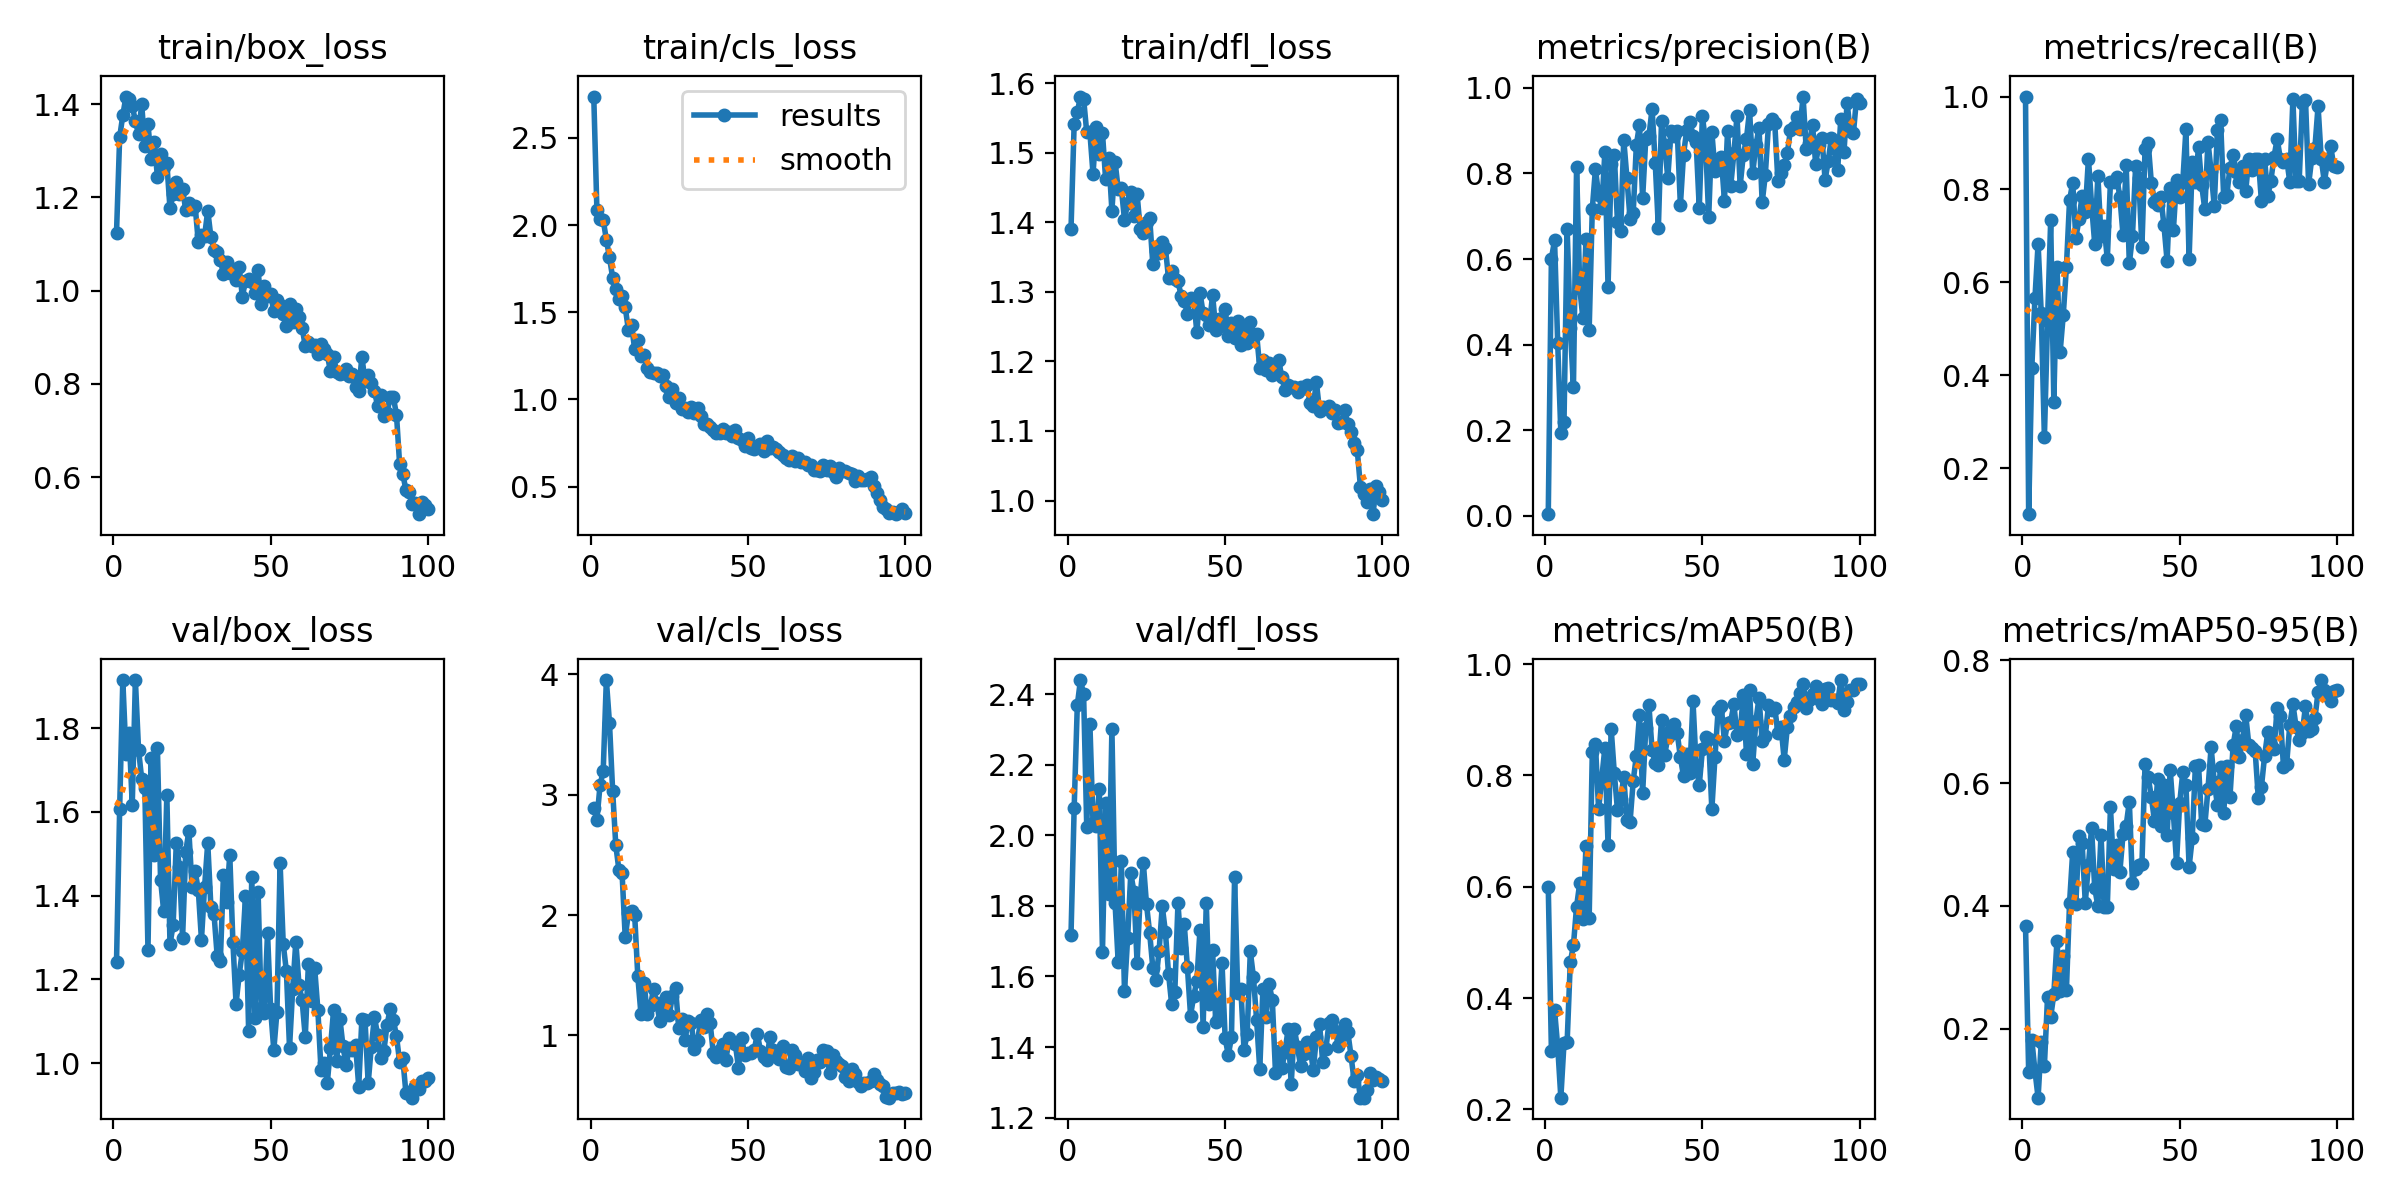

The data file committed next to this chart (first rows):
epoch, time, train/box_loss, train/cls_loss, train/dfl_loss, metrics/precision(B), metrics/recall(B), metrics/mAP50(B), metrics/mAP50-95(B), val/box_loss, val/cls_loss, val/dfl_loss, lr/pg0, lr/pg1, lr/pg2
1, 7.266, 1.125, 2.737, 1.391, 0.00384, 1, 0.5998, 0.368, 1.242, 2.887, 1.718, 0.000543, 0.000543, 0.000543
2, 14.31, 1.329, 2.085, 1.542, 0.601, 0.1013, 0.3044, 0.1306, 1.608, 2.794, 2.077, 0.001088, 0.001088, 0.001088
3, 21.39, 1.376, 2.038, 1.558, 0.6437, 0.4167, 0.3783, 0.1823, 1.915, 3.08, 2.369, 0.001622, 0.001622, 0.001622
4, 28.95, 1.416, 2.028, 1.581, 0.4034, 0.5667, 0.313, 0.1318, 1.739, 3.196, 2.44, 0.001617, 0.001617, 0.001617
5, 36.58, 1.411, 1.917, 1.578, 0.1933, 0.6833, 0.2209, 0.08807, 1.789, 3.953, 2.4, 0.001601, 0.001601, 0.001601
6, 44.16, 1.397, 1.814, 1.529, 0.2187, 0.5333, 0.3187, 0.1787, 1.617, 3.594, 2.024, 0.001584, 0.001584, 0.001584
7, 49.63, 1.363, 1.699, 1.529, 0.6706, 0.2667, 0.3207, 0.1394, 1.915, 3.034, 2.316, 0.001568, 0.001568, 0.001568
8, 55.93, 1.336, 1.632, 1.469, 0.4393, 0.5167, 0.4644, 0.2518, 1.749, 2.58, 2.034, 0.001551, 0.001551, 0.001551
9, 62.67, 1.4, 1.578, 1.538, 0.2999, 0.7333, 0.4948, 0.2192, 1.679, 2.374, 2.025, 0.001535, 0.001535, 0.001535
10, 69.5, 1.309, 1.591, 1.498, 0.8158, 0.3435, 0.5644, 0.2566, 1.657, 2.347, 2.131, 0.001518, 0.001518, 0.001518
11, 75.75, 1.358, 1.529, 1.528, 0.5324, 0.6333, 0.6061, 0.3433, 1.271, 1.816, 1.67, 0.001502, 0.001502, 0.001502
12, 82.11, 1.282, 1.4, 1.462, 0.4626, 0.45, 0.5413, 0.2616, 1.73, 2.014, 2.092, 0.001485, 0.001485, 0.001485
13, 88.09, 1.319, 1.428, 1.493, 0.6471, 0.53, 0.674, 0.3192, 1.497, 2.037, 1.833, 0.001469, 0.001469, 0.001469
14, 93.03, 1.245, 1.288, 1.417, 0.4346, 0.6333, 0.5437, 0.2627, 1.752, 2.004, 2.301, 0.001452, 0.001452, 0.001452
15, 98.45, 1.293, 1.341, 1.487, 0.7178, 0.7765, 0.8424, 0.4051, 1.438, 1.492, 1.808, 0.001436, 0.001436, 0.001436
16, 104.3, 1.266, 1.25, 1.448, 0.8104, 0.8147, 0.8557, 0.488, 1.363, 1.177, 1.64, 0.001419, 0.001419, 0.001419
17, 109.9, 1.274, 1.255, 1.449, 0.7496, 0.696, 0.7391, 0.4033, 1.641, 1.436, 1.926, 0.001403, 0.001403, 0.001403
18, 115.7, 1.176, 1.179, 1.404, 0.7192, 0.7358, 0.7946, 0.5146, 1.284, 1.177, 1.558, 0.001386, 0.001386, 0.001386
19, 120.8, 1.207, 1.156, 1.428, 0.8502, 0.7869, 0.8498, 0.5021, 1.331, 1.242, 1.71, 0.00137, 0.00137, 0.00137
20, 126.8, 1.232, 1.151, 1.444, 0.534, 0.7517, 0.6758, 0.4054, 1.526, 1.386, 1.892, 0.001353, 0.001353, 0.001353
21, 132.6, 1.208, 1.154, 1.41, 0.8218, 0.8667, 0.8834, 0.4673, 1.469, 1.269, 1.84, 0.001337, 0.001337, 0.001337
22, 138.9, 1.217, 1.137, 1.44, 0.8419, 0.7667, 0.804, 0.5265, 1.299, 1.119, 1.639, 0.00132, 0.00132, 0.00132
23, 144.6, 1.174, 1.141, 1.39, 0.6862, 0.6833, 0.7377, 0.4289, 1.504, 1.249, 1.83, 0.001304, 0.001304, 0.001304
24, 150.9, 1.187, 1.076, 1.384, 0.6649, 0.8292, 0.7584, 0.4002, 1.555, 1.316, 1.92, 0.001287, 0.001287, 0.001287
25, 156.8, 1.175, 1.012, 1.401, 0.8791, 0.7, 0.7968, 0.5154, 1.421, 1.168, 1.804, 0.001271, 0.001271, 0.001271
26, 162.7, 1.181, 1.059, 1.407, 0.7896, 0.7217, 0.7199, 0.398, 1.459, 1.33, 1.723, 0.001254, 0.001254, 0.001254
27, 168.7, 1.104, 0.9807, 1.34, 0.6946, 0.65, 0.7164, 0.399, 1.413, 1.397, 1.625, 0.001238, 0.001238, 0.001238
28, 175.2, 1.119, 1.009, 1.359, 0.7064, 0.8167, 0.79, 0.5604, 1.295, 1.065, 1.591, 0.001221, 0.001221, 0.001221
29, 181.7, 1.117, 0.944, 1.356, 0.8662, 0.8167, 0.8351, 0.4609, 1.422, 1.134, 1.672, 0.001205, 0.001205, 0.001205
30, 188.7, 1.172, 0.9518, 1.371, 0.9137, 0.8264, 0.9081, 0.4989, 1.526, 0.963, 1.799, 0.001188, 0.001188, 0.001188
31, 195.3, 1.115, 0.9261, 1.363, 0.742, 0.7833, 0.768, 0.456, 1.373, 1.117, 1.727, 0.001172, 0.001172, 0.001172
32, 202.2, 1.088, 0.9554, 1.319, 0.8816, 0.7025, 0.8847, 0.5167, 1.355, 1.1, 1.608, 0.001155, 0.001155, 0.001155
33, 209.4, 1.082, 0.9211, 1.331, 0.8864, 0.8519, 0.9261, 0.5309, 1.256, 0.8873, 1.521, 0.001139, 0.001139, 0.001139
34, 216.8, 1.066, 0.9525, 1.318, 0.9513, 0.6412, 0.8457, 0.5698, 1.244, 0.9563, 1.557, 0.001122, 0.001122, 0.001122
35, 224.1, 1.035, 0.9076, 1.315, 0.8255, 0.7, 0.8216, 0.4379, 1.45, 1.128, 1.807, 0.001106, 0.001106, 0.001106
36, 231.3, 1.061, 0.8572, 1.295, 0.6727, 0.85, 0.8186, 0.4606, 1.386, 1.07, 1.681, 0.001089, 0.001089, 0.001089
37, 238, 1.038, 0.8616, 1.287, 0.9213, 0.8252, 0.8993, 0.4665, 1.498, 1.179, 1.747, 0.001073, 0.001073, 0.001073
38, 243.1, 1.047, 0.8404, 1.269, 0.8658, 0.6766, 0.8365, 0.4679, 1.289, 1.101, 1.626, 0.001056, 0.001056, 0.001056
39, 249.4, 1.022, 0.8234, 1.291, 0.7897, 0.8869, 0.8688, 0.6309, 1.142, 0.8533, 1.489, 0.00104, 0.00104, 0.00104
40, 255.8, 1.05, 0.8094, 1.29, 0.8981, 0.9, 0.8842, 0.6101, 1.211, 0.8177, 1.544, 0.001023, 0.001023, 0.001023
41, 262, 0.9873, 0.8054, 1.242, 0.8868, 0.8145, 0.8925, 0.5773, 1.267, 0.8788, 1.587, 0.001007, 0.001007, 0.001007
42, 268.5, 1.02, 0.8331, 1.298, 0.8984, 0.7739, 0.8758, 0.5382, 1.398, 0.9331, 1.732, 0.0009904, 0.0009904, 0.0009904
43, 274.4, 1.026, 0.8087, 1.269, 0.7259, 0.7667, 0.8328, 0.6061, 1.077, 0.7944, 1.457, 0.0009739, 0.0009739, 0.0009739
44, 279.3, 1.018, 0.8127, 1.267, 0.8442, 0.7833, 0.7987, 0.5308, 1.444, 0.9758, 1.809, 0.0009574, 0.0009574, 0.0009574
45, 284.6, 0.995, 0.789, 1.252, 0.9006, 0.7237, 0.839, 0.5966, 1.108, 0.9428, 1.521, 0.0009409, 0.0009409, 0.0009409
46, 290, 1.044, 0.8228, 1.296, 0.9192, 0.6468, 0.8052, 0.5158, 1.41, 0.9298, 1.674, 0.0009244, 0.0009244, 0.0009244
47, 295.4, 0.972, 0.7768, 1.246, 0.8884, 0.8024, 0.9343, 0.6212, 1.131, 0.7331, 1.47, 0.0009078, 0.0009078, 0.0009078
48, 300.9, 1.01, 0.7699, 1.261, 0.8741, 0.7118, 0.8191, 0.5509, 1.12, 0.9779, 1.486, 0.0008913, 0.0008913, 0.0008913
49, 306.6, 0.9896, 0.7334, 1.253, 0.7193, 0.8196, 0.7826, 0.4707, 1.312, 0.8399, 1.638, 0.0008748, 0.0008748, 0.0008748
50, 312.3, 0.9933, 0.7806, 1.276, 0.9334, 0.7833, 0.8466, 0.5669, 1.128, 0.8572, 1.425, 0.0008583, 0.0008583, 0.0008583
51, 318.2, 0.9555, 0.7197, 1.236, 0.8738, 0.8167, 0.8689, 0.6176, 1.031, 0.8538, 1.377, 0.0008418, 0.0008418, 0.0008418
52, 324.3, 0.9804, 0.7187, 1.255, 0.698, 0.9298, 0.8662, 0.5971, 1.122, 0.8781, 1.427, 0.0008253, 0.0008253, 0.0008253
53, 330.9, 0.97, 0.7347, 1.233, 0.8966, 0.65, 0.7389, 0.4635, 1.478, 1.015, 1.881, 0.0008088, 0.0008088, 0.0008088
54, 337.3, 0.951, 0.743, 1.257, 0.8063, 0.86, 0.8337, 0.5102, 1.284, 0.8695, 1.553, 0.0007923, 0.0007923, 0.0007923
55, 343.2, 0.9246, 0.7035, 1.223, 0.8093, 0.8167, 0.9178, 0.6275, 1.22, 0.8214, 1.563, 0.0007758, 0.0007758, 0.0007758
56, 349.3, 0.9706, 0.7627, 1.246, 0.8377, 0.8919, 0.9239, 0.629, 1.037, 0.7953, 1.392, 0.0007593, 0.0007593, 0.0007593
57, 355.7, 0.9329, 0.7209, 1.226, 0.7365, 0.8095, 0.862, 0.5338, 1.176, 0.9877, 1.438, 0.0007428, 0.0007428, 0.0007428
58, 362.6, 0.9615, 0.728, 1.257, 0.8989, 0.7571, 0.895, 0.5312, 1.29, 0.8832, 1.671, 0.0007263, 0.0007263, 0.0007263
59, 369.4, 0.9441, 0.7136, 1.239, 0.7706, 0.9029, 0.8967, 0.5902, 1.187, 0.8609, 1.598, 0.0007098, 0.0007098, 0.0007098
60, 376.6, 0.921, 0.7001, 1.239, 0.8469, 0.8396, 0.9283, 0.6583, 1.15, 0.8049, 1.476, 0.0006933, 0.0006933, 0.0006933
... 40 more rows
